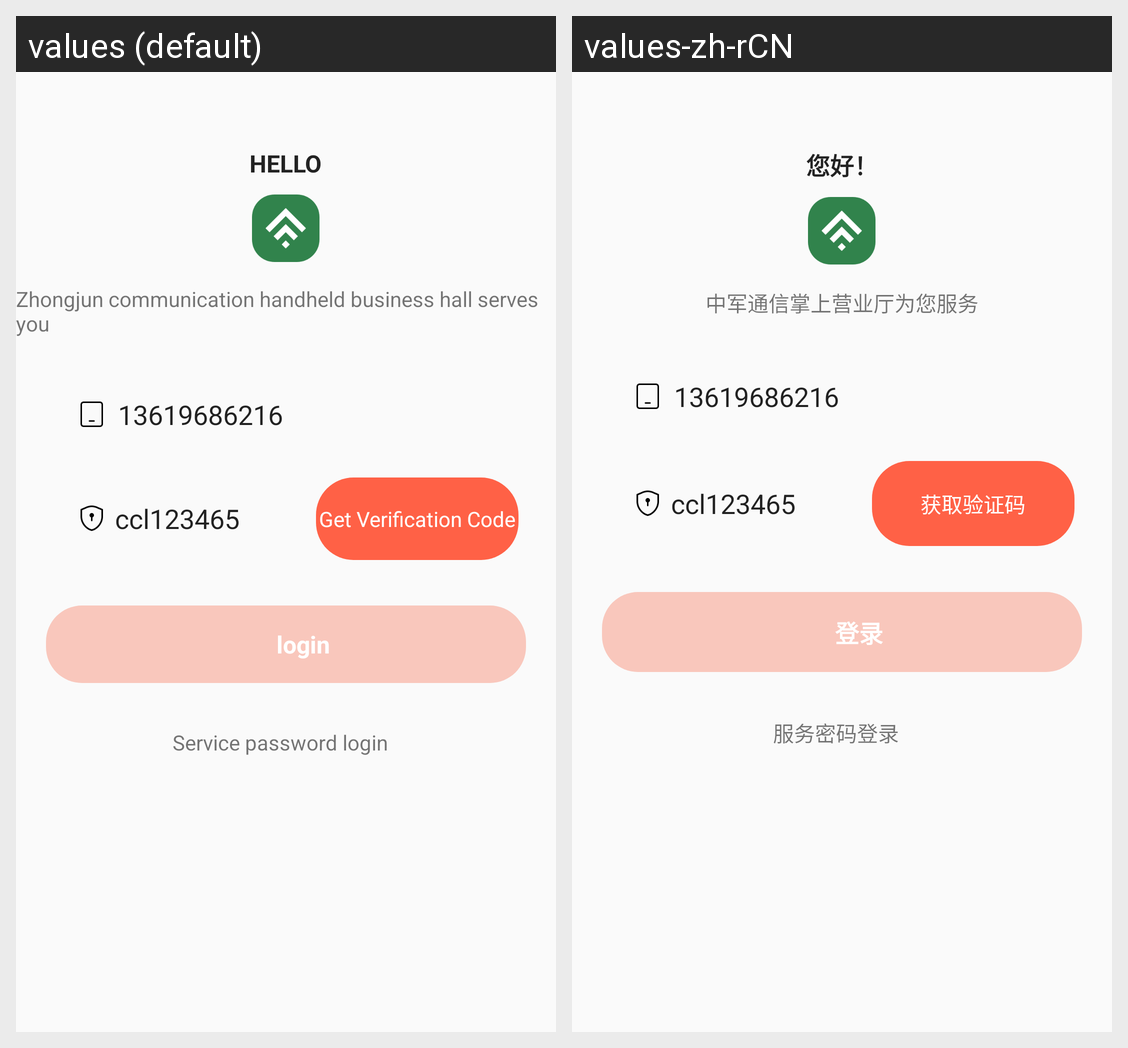

The Android screen above is rendered under two locales of the same app. Produce the string resources it draws, with the default and per-locale values.
Android screen res/layout/activity_login.xml rendered under 2 locales, left to right: values (default), values-zh-rCN. Device: Nexus 5 (rendered at 1080×1920; each locale shown at half size, 540×960, under a caption strip naming it); theme Theme.UweiCardProject.
Strings drawn on this screen, with the default value and each locale's value (text and hints the layout hard-codes, and strings that could not be matched under every locale, appear in the picture but are not listed):

hello
  values: HELLO
  values-zh-rCN: 您好！

hello_content
  values: Zhongjun communication handheld business hall serves you
  values-zh-rCN: 中军通信掌上营业厅为您服务

login
  values: login
  values-zh-rCN: 登录

reset_send
  values: Get Verification Code
  values-zh-rCN: 获取验证码

login_service
  values: Service password login
  values-zh-rCN: 服务密码登录
